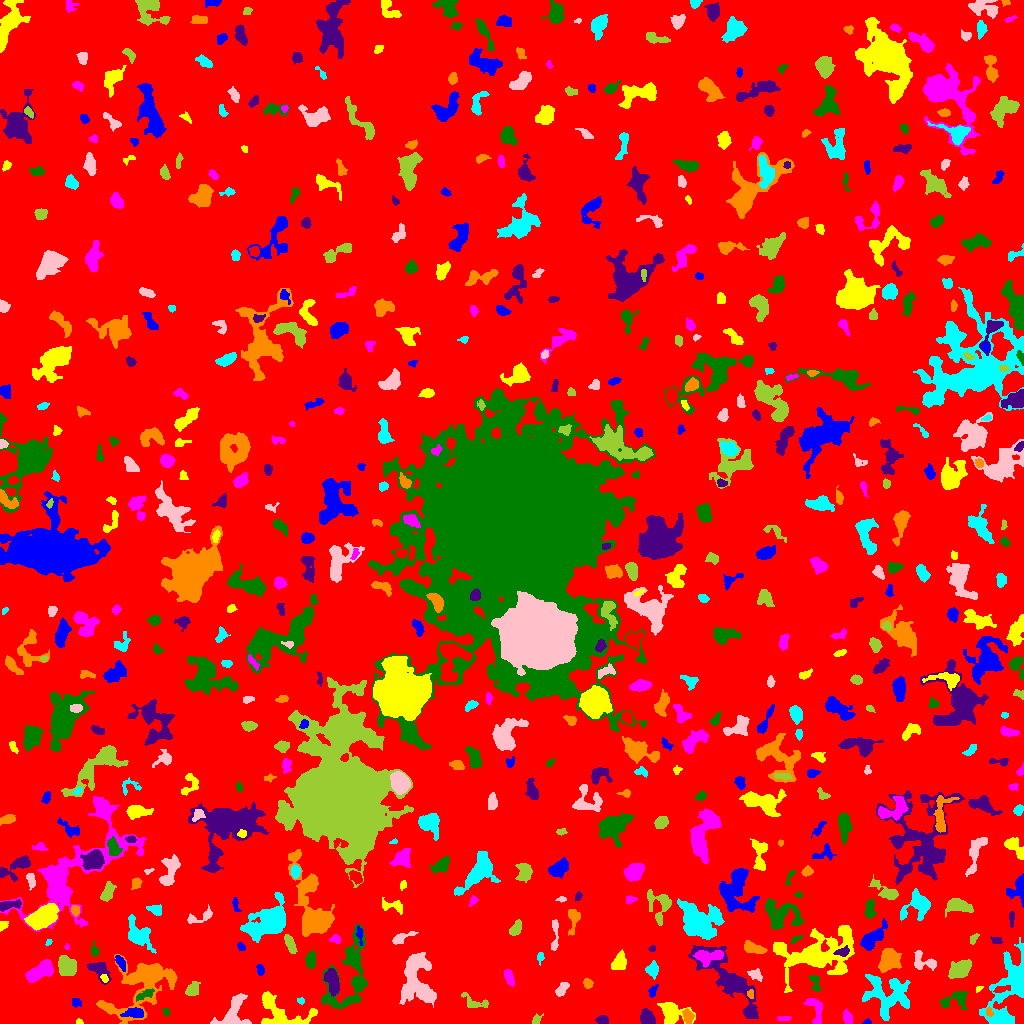

Values plotted in this chart, from the file beside it:
ID, X, Y, A, B, theta, total_flux, mu_max, mu_median, mu_mean, R_fwhm, R_e, R10, R90, x_start, x_end, y_start, y_end, area, greylevel
0, 523.7, 513.7, 305, 299.3, -0.9608, 2088407, 12.0, 2.0, 2.604, 118.8, 259.8, 101.9, 403.7, 0, 1023, 0, 1023, 802056, 2.604
1, 867.5, 1.045, 1.752, 0.976, 0.0, 44.0, 3.0, 1.0, 1.1, 2.111, 1.596, 0.5642, 2.585, 862, 871, 0, 5, 40, 8.1
2, 79.32, 1.415, 1.776, 1.283, -0.1242, 94.0, 6.0, 2.0, 2.541, 2.394, 1.784, 0.5642, 2.877, 76, 83, 0, 5, 37, 8.541
3, 783.3, 5.049, 3.279, 1.266, -0.02029, 82.0, 3.0, 1.0, 1.188, 2.821, 2.394, 0.7979, 3.742, 777, 791, 2, 7, 69, 8.188
4, 166.1, 12.13, 2.236, 1.506, -1.307, 106.0, 4.0, 2.0, 2.038, 3.432, 2.257, 0.7979, 3.478, 162, 169, 7, 15, 52, 8.038
5, 602.4, 3.579, 2.844, 2.119, -0.03483, 318.0, 6.0, 3.0, 3.087, 4.442, 3.192, 1.262, 4.886, 595, 608, 0, 8, 103, 8.087
6, 989.5, 11.47, 2.341, 1.41, -1.482, 68.0, 2.0, 1.0, 1.097, 3.742, 2.257, 0.9772, 3.432, 986, 994, 7, 17, 62, 9.097
7, 1008, 36.1, 21.9, 8.295, 1.211, 4489, 8.0, 3.0, 3.286, 12.49, 12.13, 4.478, 18.93, 979, 1023, 0, 86, 1366, 7.286
8, 232.6, 8.942, 9.608, 6.006, 1.053, 1495, 10.0, 3.0, 3.108, 5.557, 6.257, 2.185, 10.45, 210, 251, 0, 30, 481, 8.108
9, 536.3, 3.418, 3.064, 1.997, 0.932, 165.0, 5.0, 2.0, 2.089, 2.821, 2.706, 0.9772, 4.406, 532, 543, 0, 10, 79, 7.089
10, 41.79, 8.333, 5.645, 2.265, -1.041, 165.0, 4.0, 1.0, 1.375, 4.029, 3.09, 1.262, 4.886, 33, 48, 2, 18, 120, 10.38
11, 133.9, 10.67, 5.028, 2.351, -0.03716, 534.0, 6.0, 3.0, 2.871, 5.557, 4.222, 1.693, 6.531, 120, 143, 6, 16, 186, 10.87
12, 672.2, 10.62, 7.159, 4.95, -0.2797, 1210, 8.0, 3.0, 2.916, 6.58, 6.103, 2.257, 9.756, 657, 695, 0, 21, 415, 7.916
13, 847, 6.34, 3.265, 1.587, -1.353, 147.0, 5.0, 1.0, 1.225, 2.111, 2.932, 0.9772, 4.549, 843, 852, 0, 15, 120, 8.225
14, 957.3, 25.05, 6.782, 4.066, 0.2928, 634.0, 6.0, 2.0, 2.201, 5.412, 4.583, 1.784, 7.999, 939, 967, 14, 32, 288, 8.201
15, 647.8, 5.233, 3.857, 3.093, -0.8674, 910.0, 11.0, 4.0, 4.527, 4.787, 4.334, 1.693, 6.747, 640, 655, 0, 15, 201, 9.527
16, 687.8, 6.647, 3.489, 2.105, -1.304, 541.0, 9.0, 4.0, 4.098, 4.184, 3.432, 1.382, 5.382, 682, 694, 0, 15, 132, 12.1
17, 300.6, 22.61, 1.79, 1.531, -0.1599, 93.0, 4.0, 2.0, 1.979, 3.038, 2.034, 0.7979, 3.338, 297, 304, 19, 26, 47, 6.979
18, 417.6, 39.6, 13.47, 8.873, -1.469, 2418, 7.0, 2.0, 2.561, 8.593, 9.508, 3.656, 14.76, 399, 436, 16, 71, 944, 7.561
19, 474.1, 20.66, 7.631, 3.118, -0.3672, 330.0, 4.0, 2.0, 1.719, 5.781, 4.514, 1.693, 7.024, 461, 488, 16, 31, 192, 7.719
20, 616.5, 16.98, 8.738, 3.513, -0.7741, 1022, 7.0, 3.0, 2.747, 6.077, 5.836, 2.257, 9.202, 599, 633, 2, 31, 372, 7.747
21, 75.57, 20.8, 1.992, 1.768, 0.2645, 90.0, 3.0, 1.0, 1.098, 3.09, 2.394, 0.7979, 3.656, 72, 81, 16, 25, 82, 7.098
22, 279.6, 11.59, 15.53, 7.721, -0.4206, 1892, 8.0, 3.0, 2.778, 8.234, 7.797, 2.985, 12.37, 261, 317, 0, 32, 681, 8.778
23, 815.5, 14.26, 7.622, 3.655, -1.266, 808.0, 6.0, 3.0, 3.206, 7.399, 5.352, 2.111, 8.137, 803, 822, 0, 25, 252, 7.206
24, 144.9, 28.9, 5.249, 1.895, 0.4456, 320.0, 5.0, 2.0, 2.388, 4.297, 3.742, 1.493, 5.67, 136, 154, 22, 35, 134, 10.39
25, 728.9, 43.29, 23.52, 6.887, -0.8382, 4560, 13.0, 3.0, 3.571, 5.557, 11.45, 3.827, 18.04, 688, 758, 5, 78, 1277, 7.571
26, 750.1, 29.55, 2.043, 1.484, -1.406, 125.0, 6.0, 1.0, 2.155, 2.394, 1.954, 0.7979, 3.613, 747, 753, 25, 34, 58, 11.16
27, 887.2, 28.8, 12.35, 10.25, -0.3681, 3353, 7.0, 3.0, 3.36, 11.9, 10.52, 4.184, 16.03, 862, 910, 3, 49, 998, 8.36
28, 561.8, 34.34, 3.954, 2.038, 0.9049, 419.0, 6.0, 3.0, 2.972, 4.886, 3.568, 1.382, 5.614, 555, 569, 27, 41, 141, 7.972
29, 192.8, 34.26, 3.972, 2.539, 0.9687, 380.0, 6.0, 2.0, 2.275, 4.514, 3.909, 1.596, 6.232, 185, 200, 28, 42, 167, 8.275
30, 21.13, 19.83, 13.94, 8.603, -0.2647, 2381, 9.0, 3.0, 2.851, 6.58, 8.63, 3.241, 13.79, 0, 51, 0, 37, 835, 7.851
31, 652.6, 32.03, 3.568, 1.94, 1.125, 159.0, 4.0, 2.0, 1.828, 4.068, 2.932, 1.128, 4.583, 648, 658, 26, 39, 87, 7.828
32, 978.1, 34.46, 2.052, 1.275, 0.5736, 72.0, 4.0, 2.0, 1.846, 2.646, 1.784, 0.5642, 2.985, 976, 983, 31, 37, 39, 7.846
33, 508.8, 46.88, 4.48, 2.064, -1.17, 370.0, 5.0, 3.0, 2.624, 4.886, 3.785, 1.493, 5.754, 504, 514, 37, 54, 141, 7.624
34, 815.4, 40.36, 5.051, 2.261, -1.355, 222.0, 3.0, 2.0, 1.695, 4.72, 3.613, 1.493, 5.698, 808, 820, 32, 48, 131, 6.695
35, 98.51, 54.55, 5.846, 3.617, -0.7097, 738.0, 8.0, 2.0, 2.86, 5.171, 4.549, 1.693, 7.485, 87, 111, 39, 61, 258, 8.86
36, 587.9, 40.04, 2.241, 2.214, -1.308, 254.0, 6.0, 3.0, 2.854, 3.909, 2.877, 1.128, 4.478, 583, 593, 35, 45, 89, 7.854
37, 652.8, 53.84, 3.666, 2.714, 1.489, 405.0, 6.0, 2.0, 2.516, 4.787, 3.742, 1.382, 6.077, 645, 658, 44, 63, 161, 7.516
38, 755.5, 48.91, 3.907, 2.63, -0.4958, 385.0, 6.0, 3.0, 2.984, 5.202, 3.827, 1.493, 5.754, 747, 762, 42, 55, 129, 7.984
39, 959.3, 53.82, 5.697, 3.564, 0.5854, 1776, 11.0, 5.0, 5.118, 6.604, 5.642, 2.326, 9.045, 948, 971, 45, 64, 347, 10.12
40, 5.982, 57.4, 5.522, 4.38, 1.177, 1046, 8.0, 3.0, 3.385, 6.723, 5.293, 2.111, 8.292, 0, 17, 44, 68, 309, 8.385
41, 260.4, 53.78, 2.568, 1.564, -1.462, 106.0, 3.0, 1.0, 1.293, 3.141, 2.523, 0.9772, 4.068, 256, 264, 48, 59, 82, 7.293
42, 104.3, 45.19, 2.136, 1.454, -1.076, 110.0, 4.0, 2.0, 1.93, 3.385, 2.185, 0.7979, 3.385, 100, 108, 41, 49, 57, 10.93
43, 42.28, 53.49, 7.314, 3.464, 0.5547, 1686, 13.0, 3.0, 4.215, 5.232, 5.67, 2.185, 9.39, 25, 53, 41, 64, 400, 9.215
44, 310.9, 64.31, 4.189, 2.228, 1.548, 371.0, 7.0, 2.0, 2.29, 3.241, 3.7, 1.262, 5.997, 305, 315, 55, 73, 162, 9.29
45, 332.5, 42.42, 6.314, 2.768, -1.314, 1273, 10.0, 4.0, 4.174, 6.604, 5.262, 2.034, 8.038, 323, 339, 27, 55, 305, 11.17
46, 141.6, 38.33, 21.51, 10.93, 0.6798, 4731, 10.0, 3.0, 2.983, 9.707, 11.81, 4.334, 19.11, 96, 177, 0, 69, 1586, 7.983
47, 540.5, 66.13, 2.677, 1.749, 1.373, 128.0, 4.0, 2.0, 1.91, 3.613, 2.459, 0.9772, 3.949, 537, 544, 58, 71, 67, 6.91
48, 414.1, 60.17, 5.085, 2.919, 1.004, 225.0, 5.0, 1.0, 1.552, 2.326, 3.785, 1.382, 5.997, 408, 424, 49, 68, 145, 10.55
49, 66.78, 56.98, 4.791, 3.923, -1.073, 1594, 11.0, 5.0, 4.787, 6.383, 5.528, 2.185, 8.63, 58, 76, 48, 68, 333, 9.787
50, 474, 59.77, 15.13, 6.861, -1.422, 3001, 9.0, 3.0, 3.372, 7.653, 9.525, 3.568, 15.22, 452, 489, 28, 95, 890, 7.372
51, 120.1, 61.63, 3.71, 1.76, -1.042, 267.0, 6.0, 2.0, 2.263, 3.827, 3.09, 1.128, 4.918, 115, 125, 52, 68, 118, 10.26
52, 619.2, 60.96, 4.187, 3.014, 1.016, 812.0, 9.0, 3.0, 3.625, 4.82, 4.222, 1.693, 6.979, 611, 626, 54, 74, 224, 8.625
53, 709.5, 66.68, 7.383, 3.439, 0.1539, 471.0, 4.0, 1.0, 1.529, 6.531, 5.202, 2.034, 8.463, 693, 723, 56, 73, 308, 9.529
54, 94.62, 72.38, 2.633, 1.769, -1.45, 141.0, 5.0, 1.0, 1.621, 2.764, 2.523, 0.9772, 4.068, 91, 99, 67, 82, 87, 7.621
55, 843.4, 71.93, 2.657, 1.826, 0.2236, 94.0, 2.0, 1.0, 0.8246, 4.406, 2.706, 1.128, 4.029, 833, 849, 67, 78, 114, 10.82
56, 888.6, 62.93, 5.662, 4.508, 0.9696, 1609, 8.0, 4.0, 3.868, 8.349, 6.333, 2.585, 9.756, 878, 901, 51, 75, 416, 9.868
57, 138.6, 89.23, 8.711, 4.844, -0.8986, 1855, 9.0, 4.0, 3.947, 7.291, 6.979, 2.821, 10.79, 128, 156, 70, 109, 470, 7.947
58, 924.1, 61.26, 6.884, 3.989, -0.2494, 600.0, 6.0, 2.0, 2.429, 5.917, 4.583, 1.784, 7.442, 914, 936, 53, 73, 247, 8.429
59, 290.4, 79.87, 4.889, 2.074, -1.179, 395.0, 6.0, 2.0, 2.38, 4.951, 4.068, 1.493, 6.18, 284, 297, 70, 89, 166, 8.38
... 609 more rows
